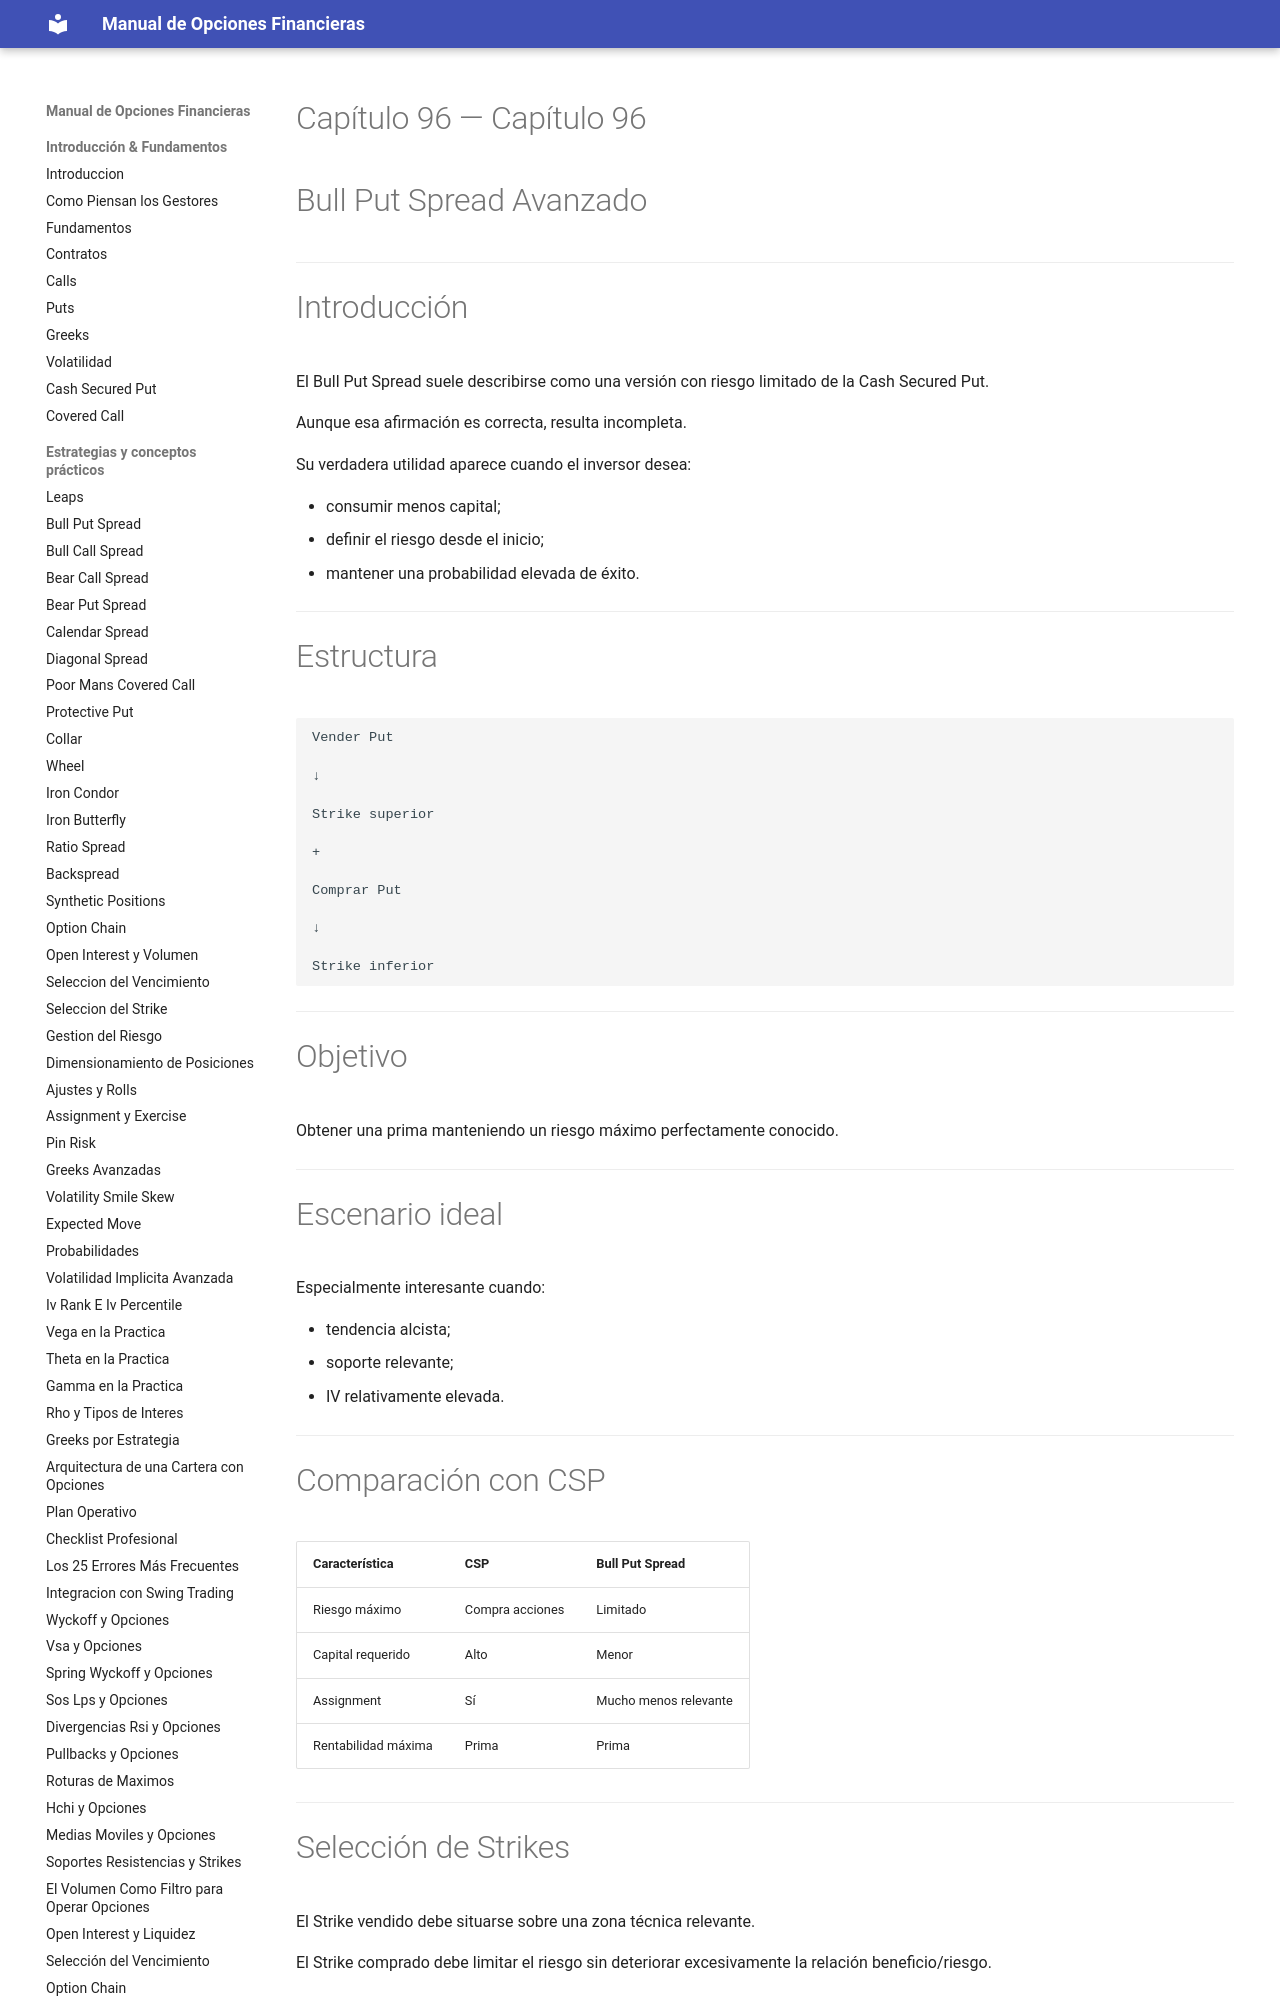

repository: juanahs/opciones-financieras · page: 96-bull-put-spread-avanzado/index.html · generator: mkdocs

---
description: ""
date: 2026-09-21
tags: []
draft: false
title: "Capítulo 96 — Bull Put Spread Avanzado"

---

# Capítulo 96 — Bull Put Spread Avanzado



---

# Introducción

El Bull Put Spread suele describirse como una versión con riesgo limitado de la Cash Secured Put.

Aunque esa afirmación es correcta, resulta incompleta.

Su verdadera utilidad aparece cuando el inversor desea:
